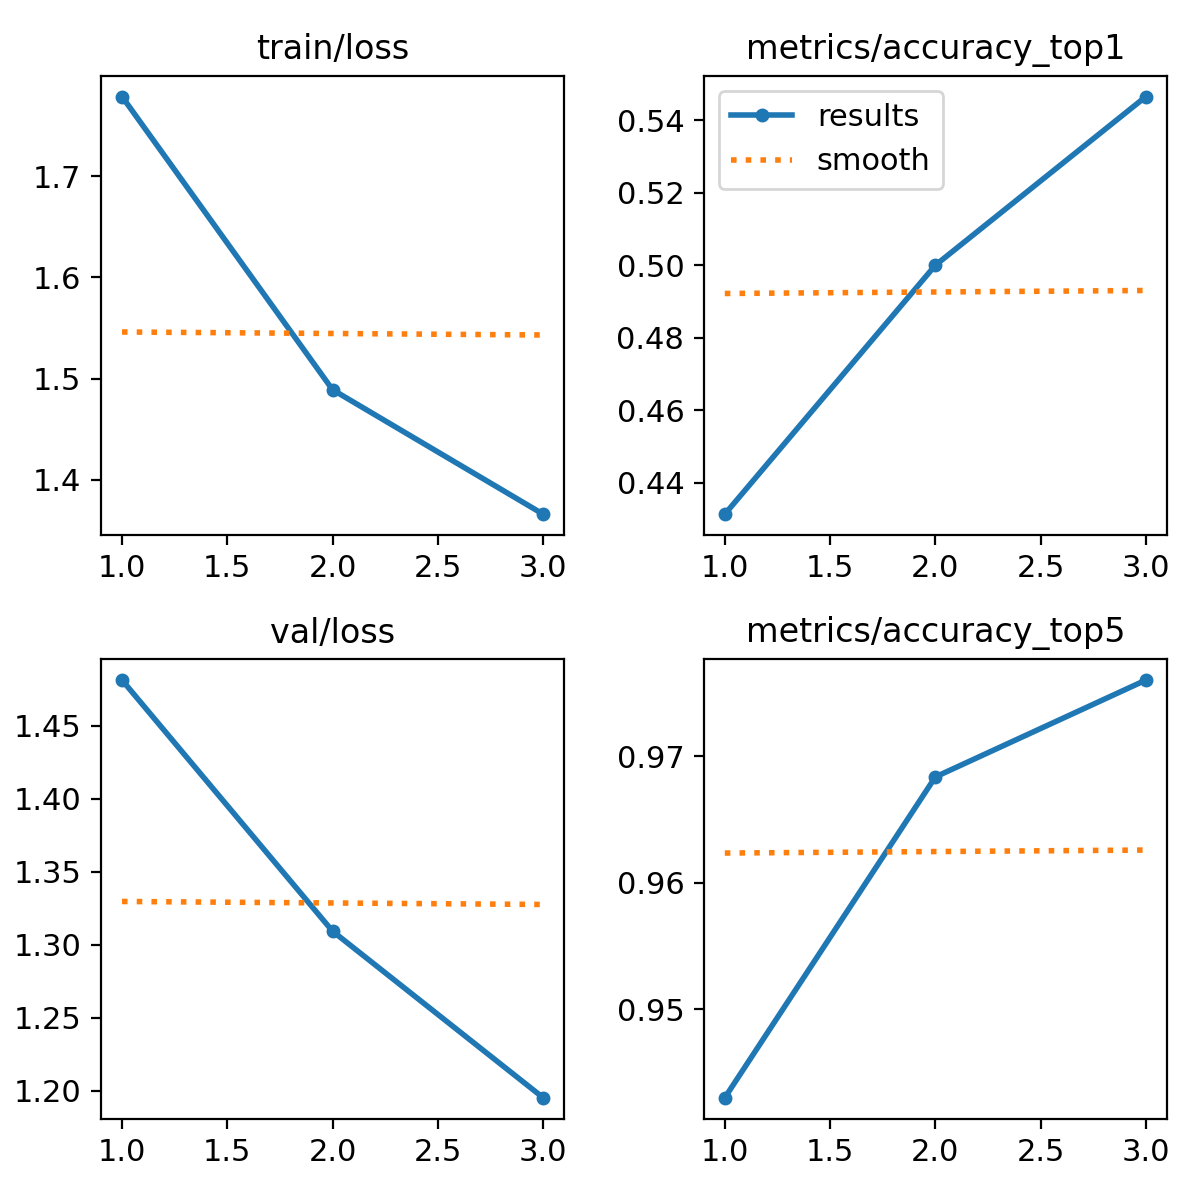

The data file committed next to this chart (first rows):
epoch, time, train/loss, metrics/accuracy_top1, metrics/accuracy_top5, val/loss, lr/pg0, lr/pg1, lr/pg2
1, 42.16, 1.779, 0.4313, 0.943, 1.481, 0.0003023, 0.0003023, 0.0003023
2, 93.96, 1.489, 0.5, 0.9684, 1.309, 0.0004056, 0.0004056, 0.0004056
3, 146, 1.366, 0.5465, 0.976, 1.195, 0.0003088, 0.0003088, 0.0003088
